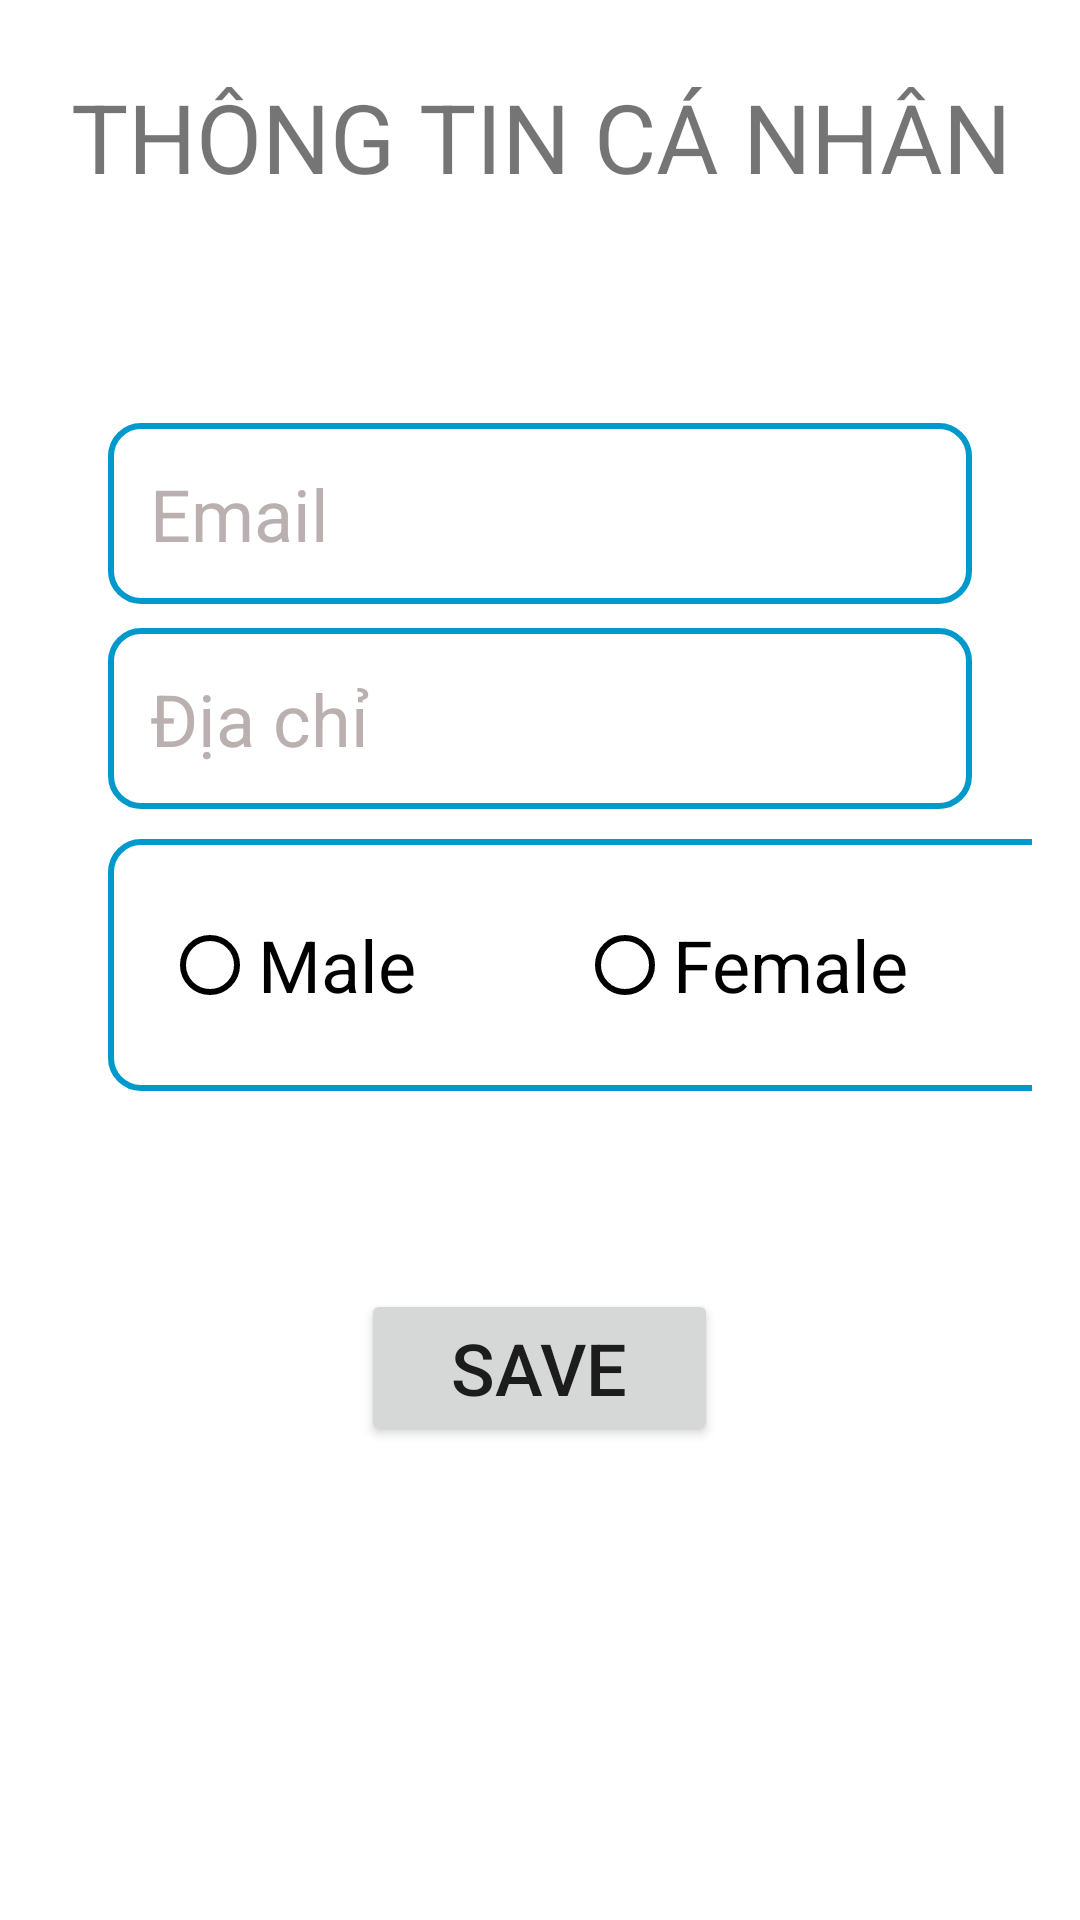

Here is an Android app screen rendered from its layout file. Give the layout XML and the strings, colors and styles it references.
<!-- AndroidManifest.xml: application theme Theme.DoAn_LapTrinhDiDong_MuaBanDienMay -->
<!-- res/layout/fragment_info.xml -->
<?xml version="1.0" encoding="utf-8"?>
<RelativeLayout xmlns:android="http://schemas.android.com/apk/res/android"
    xmlns:tools="http://schemas.android.com/tools"
    android:layout_width="match_parent"
    android:layout_height="match_parent"
    tools:context=".InfoFragment">

    
    <TextView
        android:id="@+id/txtThongTin"
        android:layout_width="match_parent"
        android:layout_height="wrap_content"
        android:gravity="center_horizontal"
        android:text="THÔNG TIN CÁ NHÂN"
        android:textAlignment="center"
        android:textSize="32dp"
        android:layout_alignParentTop="true"
        android:layout_marginTop="24dp"
        />

    <LinearLayout
        android:id="@+id/layoutThongTin"
        android:layout_width="match_parent"
        android:layout_height="wrap_content"
        android:layout_below="@+id/txtThongTin"
        android:layout_alignParentStart="true"
        android:layout_alignParentLeft="true"
        android:layout_marginTop="50dp"
        android:orientation="vertical"
        android:padding="16dp">

        <EditText
            android:id="@+id/editTextEmail"
            android:layout_width="match_parent"
            android:layout_height="wrap_content"
            android:layout_marginStart="20dp"
            android:layout_marginTop="8dp"
            android:layout_marginEnd="20dp"
            android:background="@drawable/custonname"
            android:ems="10"
            android:hint="Email"
            android:inputType="textPersonName"
            android:padding="14dp"
            android:textColorHint="@color/gray_200"
            android:textSize="24dp"/>

        <EditText
            android:id="@+id/editTextDiaChi"
            android:layout_width="match_parent"
            android:layout_height="wrap_content"
            android:layout_marginStart="20dp"
            android:layout_marginTop="8dp"
            android:layout_marginEnd="20dp"
            android:background="@drawable/custonname"
            android:ems="10"
            android:hint="Địa chỉ"
            android:inputType="textPersonName"
            android:padding="14dp"
            android:textColorHint="@color/gray_200"
            android:textSize="24dp"/>

        <RadioGroup
            android:id="@+id/radioGroupGioiTinh"
            android:layout_width="339dp"
            android:layout_height="wrap_content"
            android:layout_marginStart="20dp"
            android:layout_marginLeft="20dp"
            android:layout_marginTop="10dp"
            android:layout_marginEnd="10dp"
            android:layout_marginRight="10dp"
            android:background="@drawable/custonname"
            android:orientation="horizontal"
            android:padding="18dp">

            <RadioButton
                android:id="@+id/radioButtonMale"
                android:layout_width="wrap_content"
                android:layout_height="wrap_content"
                android:layout_weight="1"
                android:buttonTint="@color/black"
                android:text="Male"
                android:textColor="@color/black"
                android:textSize="24dp" />

            <RadioButton
                android:id="@+id/radioButtonFemale"
                android:layout_width="wrap_content"
                android:layout_height="wrap_content"
                android:layout_weight="1"
                android:buttonTint="@color/black"
                android:text="Female"
                android:textColor="@color/black"
                android:textSize="24dp" />
        </RadioGroup>
    </LinearLayout>

    <Button
        android:id="@+id/btnCapNhatUser"
        android:layout_width="wrap_content"
        android:layout_height="wrap_content"
        android:layout_below="@+id/layoutThongTin"
        android:layout_centerHorizontal="true"
        android:layout_marginTop="50dp"
        android:paddingLeft="30dp"
        android:paddingRight="30dp"
        android:paddingBottom="10dp"
        android:paddingTop="10dp"
        android:text="SAVE"
        android:textSize="24dp" />

</RelativeLayout>
<!-- resources referenced by this layout -->
<resources>
  <color name="black">#FF000000</color>
  <color name="gray_200">#BAB0AF</color>
  <!-- drawable custonname (drawable) -->
  <?xml version="1.0" encoding="utf-8"?>
  <shape xmlns:android="http://schemas.android.com/apk/res/android">
      <corners android:radius="10dp"/>
      <stroke android:width="2dp"
          android:color="@android:color/holo_blue_dark"/>
  </shape>
  <style name="Theme.DoAn_LapTrinhDiDong_MuaBanDienMay" parent="Theme.MaterialComponents.DayNight.DarkActionBar">
          
          <item name="colorPrimary">@color/blue_200</item>
          <item name="colorPrimaryVariant">@color/purple_700</item>
          <item name="colorOnPrimary">@color/white</item>
          
          <item name="colorSecondary">@color/teal_200</item>
          <item name="colorSecondaryVariant">@color/teal_700</item>
          <item name="colorOnSecondary">@color/black</item>
          
          <item name="android:statusBarColor" tools:targetApi="l">?attr/colorPrimaryVariant</item>
          
          <item name="android:windowNoTitle">true</item>
          <item name="android:windowFullscreen">true</item>
          <item name="android:windowContentOverlay">@null</item>
      </style>
  <color name="blue_200">#6485F8</color>
  <color name="purple_700">#FF3700B3</color>
  <color name="white">#FFFFFFFF</color>
  <color name="teal_200">#FF03DAC5</color>
  <color name="teal_700">#FF018786</color>
</resources>
